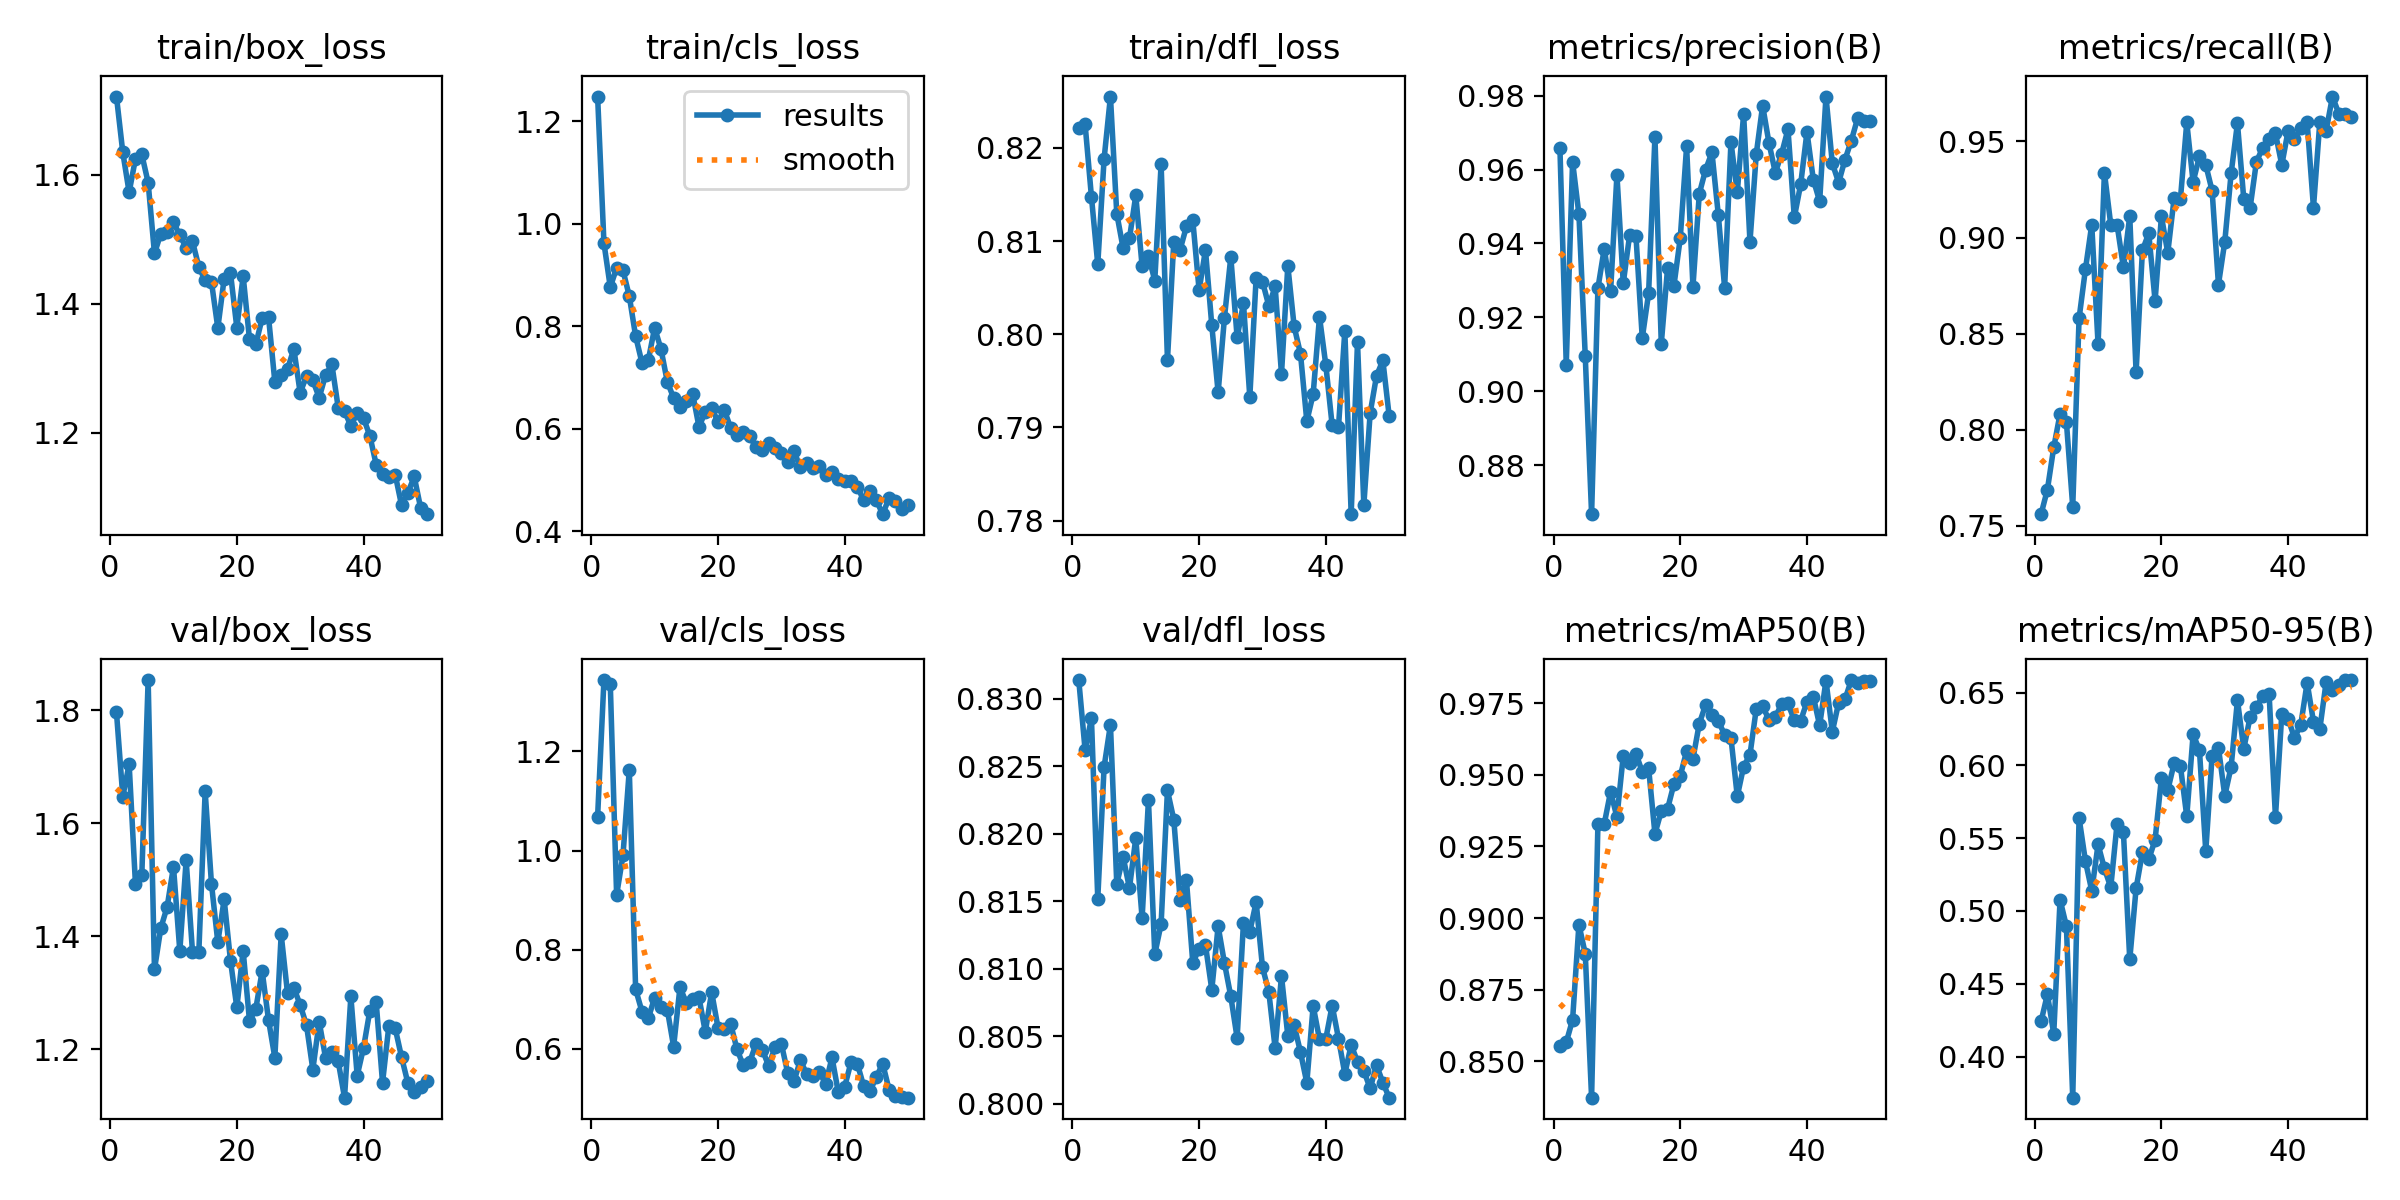

The file beside this chart, header and first rows:
epoch, train/box_loss, train/cls_loss, train/dfl_loss, metrics/precision(B), metrics/recall(B), metrics/mAP50(B), metrics/mAP50-95(B), val/box_loss, val/cls_loss, val/dfl_loss, lr/pg0, lr/pg1, lr/pg2
1, 1.721, 1.248, 0.8222, 0.9659, 0.7561, 0.8552, 0.4241, 1.796, 1.069, 0.8314, 0.0006564, 0.0006564, 0.0006564
2, 1.634, 0.9619, 0.8225, 0.9072, 0.7689, 0.8566, 0.4427, 1.647, 1.344, 0.8262, 0.001297, 0.001297, 0.001297
3, 1.573, 0.876, 0.8147, 0.9621, 0.7908, 0.8645, 0.4156, 1.705, 1.335, 0.8285, 0.001911, 0.001911, 0.001911
4, 1.625, 0.9135, 0.8075, 0.9479, 0.8083, 0.8977, 0.5077, 1.492, 0.9106, 0.8152, 0.001881, 0.001881, 0.001881
5, 1.631, 0.909, 0.8188, 0.9095, 0.804, 0.8875, 0.4895, 1.508, 0.9902, 0.8249, 0.001842, 0.001842, 0.001842
6, 1.588, 0.8584, 0.8255, 0.8667, 0.76, 0.8373, 0.3717, 1.853, 1.163, 0.8281, 0.001802, 0.001802, 0.001802
7, 1.478, 0.7803, 0.8129, 0.9279, 0.8579, 0.9329, 0.564, 1.341, 0.7204, 0.8163, 0.001762, 0.001762, 0.001762
8, 1.509, 0.7285, 0.8092, 0.9386, 0.8834, 0.9329, 0.5343, 1.414, 0.6754, 0.8183, 0.001723, 0.001723, 0.001723
9, 1.511, 0.7333, 0.8103, 0.9271, 0.9067, 0.9441, 0.5139, 1.452, 0.662, 0.816, 0.001683, 0.001683, 0.001683
10, 1.526, 0.7966, 0.8149, 0.9585, 0.8444, 0.9352, 0.5457, 1.523, 0.7033, 0.8197, 0.001644, 0.001644, 0.001644
11, 1.506, 0.7554, 0.8073, 0.9292, 0.9338, 0.9567, 0.5292, 1.374, 0.6851, 0.8137, 0.001604, 0.001604, 0.001604
12, 1.487, 0.6914, 0.8084, 0.9422, 0.9067, 0.9542, 0.5163, 1.534, 0.6793, 0.8225, 0.001564, 0.001564, 0.001564
13, 1.497, 0.6597, 0.8058, 0.9421, 0.9067, 0.9574, 0.56, 1.373, 0.6048, 0.8111, 0.001525, 0.001525, 0.001525
14, 1.457, 0.643, 0.8183, 0.9144, 0.8844, 0.951, 0.5542, 1.371, 0.7246, 0.8133, 0.001485, 0.001485, 0.001485
15, 1.436, 0.6533, 0.7972, 0.9265, 0.9111, 0.9524, 0.4667, 1.656, 0.6929, 0.8232, 0.001446, 0.001446, 0.001446
16, 1.434, 0.6682, 0.8099, 0.9689, 0.8299, 0.9294, 0.5155, 1.492, 0.6998, 0.821, 0.001406, 0.001406, 0.001406
17, 1.362, 0.6036, 0.8091, 0.9128, 0.8933, 0.9373, 0.5404, 1.389, 0.7039, 0.8151, 0.001366, 0.001366, 0.001366
18, 1.439, 0.6324, 0.8116, 0.9334, 0.9022, 0.9382, 0.5354, 1.465, 0.6344, 0.8165, 0.001327, 0.001327, 0.001327
19, 1.448, 0.6402, 0.8122, 0.9286, 0.867, 0.9468, 0.5489, 1.357, 0.7148, 0.8104, 0.001287, 0.001287, 0.001287
20, 1.363, 0.6137, 0.8047, 0.9415, 0.9111, 0.9496, 0.5914, 1.274, 0.6431, 0.8115, 0.001248, 0.001248, 0.001248
21, 1.443, 0.6363, 0.8091, 0.9663, 0.892, 0.9583, 0.583, 1.374, 0.6412, 0.8117, 0.001208, 0.001208, 0.001208
22, 1.345, 0.6014, 0.801, 0.9283, 0.9203, 0.9556, 0.6014, 1.25, 0.6506, 0.8084, 0.001168, 0.001168, 0.001168
23, 1.337, 0.5885, 0.7937, 0.9535, 0.92, 0.9679, 0.5995, 1.272, 0.5994, 0.8131, 0.001129, 0.001129, 0.001129
24, 1.378, 0.5929, 0.8018, 0.96, 0.9599, 0.9745, 0.565, 1.338, 0.5666, 0.8104, 0.001089, 0.001089, 0.001089
25, 1.38, 0.5856, 0.8083, 0.9647, 0.9289, 0.9709, 0.6213, 1.252, 0.5736, 0.8079, 0.00105, 0.00105, 0.00105
26, 1.279, 0.5635, 0.7996, 0.9478, 0.9422, 0.9689, 0.6106, 1.185, 0.6098, 0.8049, 0.00101, 0.00101, 0.00101
27, 1.29, 0.5582, 0.8033, 0.928, 0.9378, 0.9639, 0.541, 1.403, 0.5988, 0.8134, 0.0009704, 0.0009704, 0.0009704
28, 1.299, 0.5718, 0.7933, 0.9674, 0.9243, 0.9629, 0.6068, 1.299, 0.5656, 0.8127, 0.0009308, 0.0009308, 0.0009308
29, 1.33, 0.5631, 0.8061, 0.9538, 0.8756, 0.9425, 0.6122, 1.309, 0.604, 0.8149, 0.0008912, 0.0008912, 0.0008912
30, 1.262, 0.5524, 0.8056, 0.975, 0.8978, 0.9529, 0.5791, 1.278, 0.6106, 0.8101, 0.0008516, 0.0008516, 0.0008516
31, 1.288, 0.5344, 0.803, 0.9404, 0.9333, 0.957, 0.5989, 1.242, 0.5521, 0.8083, 0.000812, 0.000812, 0.000812
32, 1.281, 0.5556, 0.8051, 0.9643, 0.9595, 0.9731, 0.6448, 1.164, 0.5349, 0.8041, 0.0007724, 0.0007724, 0.0007724
33, 1.255, 0.5243, 0.7957, 0.9773, 0.92, 0.9739, 0.6115, 1.249, 0.5769, 0.8095, 0.0007328, 0.0007328, 0.0007328
34, 1.289, 0.532, 0.8073, 0.9672, 0.9156, 0.9693, 0.6333, 1.185, 0.5498, 0.805, 0.0006932, 0.0006932, 0.0006932
35, 1.306, 0.5235, 0.8008, 0.9592, 0.9395, 0.9702, 0.64, 1.196, 0.5446, 0.8058, 0.0006536, 0.0006536, 0.0006536
36, 1.239, 0.5273, 0.7979, 0.9643, 0.9467, 0.9747, 0.6479, 1.179, 0.5532, 0.8038, 0.000614, 0.000614, 0.000614
37, 1.234, 0.5088, 0.7907, 0.9709, 0.9511, 0.975, 0.6488, 1.114, 0.5298, 0.8015, 0.0005744, 0.0005744, 0.0005744
38, 1.211, 0.5161, 0.7936, 0.9471, 0.9542, 0.969, 0.5646, 1.294, 0.5829, 0.8072, 0.0005348, 0.0005348, 0.0005348
39, 1.232, 0.502, 0.8019, 0.956, 0.9378, 0.9689, 0.6356, 1.153, 0.5122, 0.8048, 0.0004952, 0.0004952, 0.0004952
40, 1.223, 0.4983, 0.7967, 0.9702, 0.9556, 0.9755, 0.6322, 1.203, 0.5237, 0.8048, 0.0004556, 0.0004556, 0.0004556
41, 1.196, 0.4987, 0.7902, 0.9573, 0.9511, 0.9773, 0.6189, 1.269, 0.5733, 0.8073, 0.000416, 0.000416, 0.000416
42, 1.151, 0.4865, 0.79, 0.9514, 0.9571, 0.9672, 0.628, 1.283, 0.5702, 0.8048, 0.0003764, 0.0003764, 0.0003764
43, 1.137, 0.4602, 0.8004, 0.9798, 0.96, 0.9829, 0.6569, 1.141, 0.5249, 0.8022, 0.0003368, 0.0003368, 0.0003368
44, 1.131, 0.4777, 0.7807, 0.9617, 0.9156, 0.9651, 0.6301, 1.242, 0.5152, 0.8043, 0.0002972, 0.0002972, 0.0002972
45, 1.135, 0.4601, 0.7991, 0.9565, 0.96, 0.9752, 0.625, 1.237, 0.5435, 0.8031, 0.0002576, 0.0002576, 0.0002576
46, 1.088, 0.4331, 0.7817, 0.9627, 0.9556, 0.9764, 0.6573, 1.186, 0.5703, 0.8024, 0.000218, 0.000218, 0.000218
47, 1.107, 0.4643, 0.7916, 0.9678, 0.9733, 0.9831, 0.6516, 1.14, 0.5181, 0.8011, 0.0001784, 0.0001784, 0.0001784
48, 1.133, 0.4589, 0.7955, 0.9739, 0.9644, 0.9819, 0.655, 1.125, 0.5048, 0.8028, 0.0001388, 0.0001388, 0.0001388
49, 1.085, 0.4429, 0.7972, 0.9731, 0.9642, 0.9828, 0.6587, 1.134, 0.5032, 0.8016, 9.92e-05, 9.92e-05, 9.92e-05
50, 1.074, 0.4519, 0.7912, 0.973, 0.9627, 0.9829, 0.6584, 1.144, 0.5017, 0.8004, 5.96e-05, 5.96e-05, 5.96e-05
